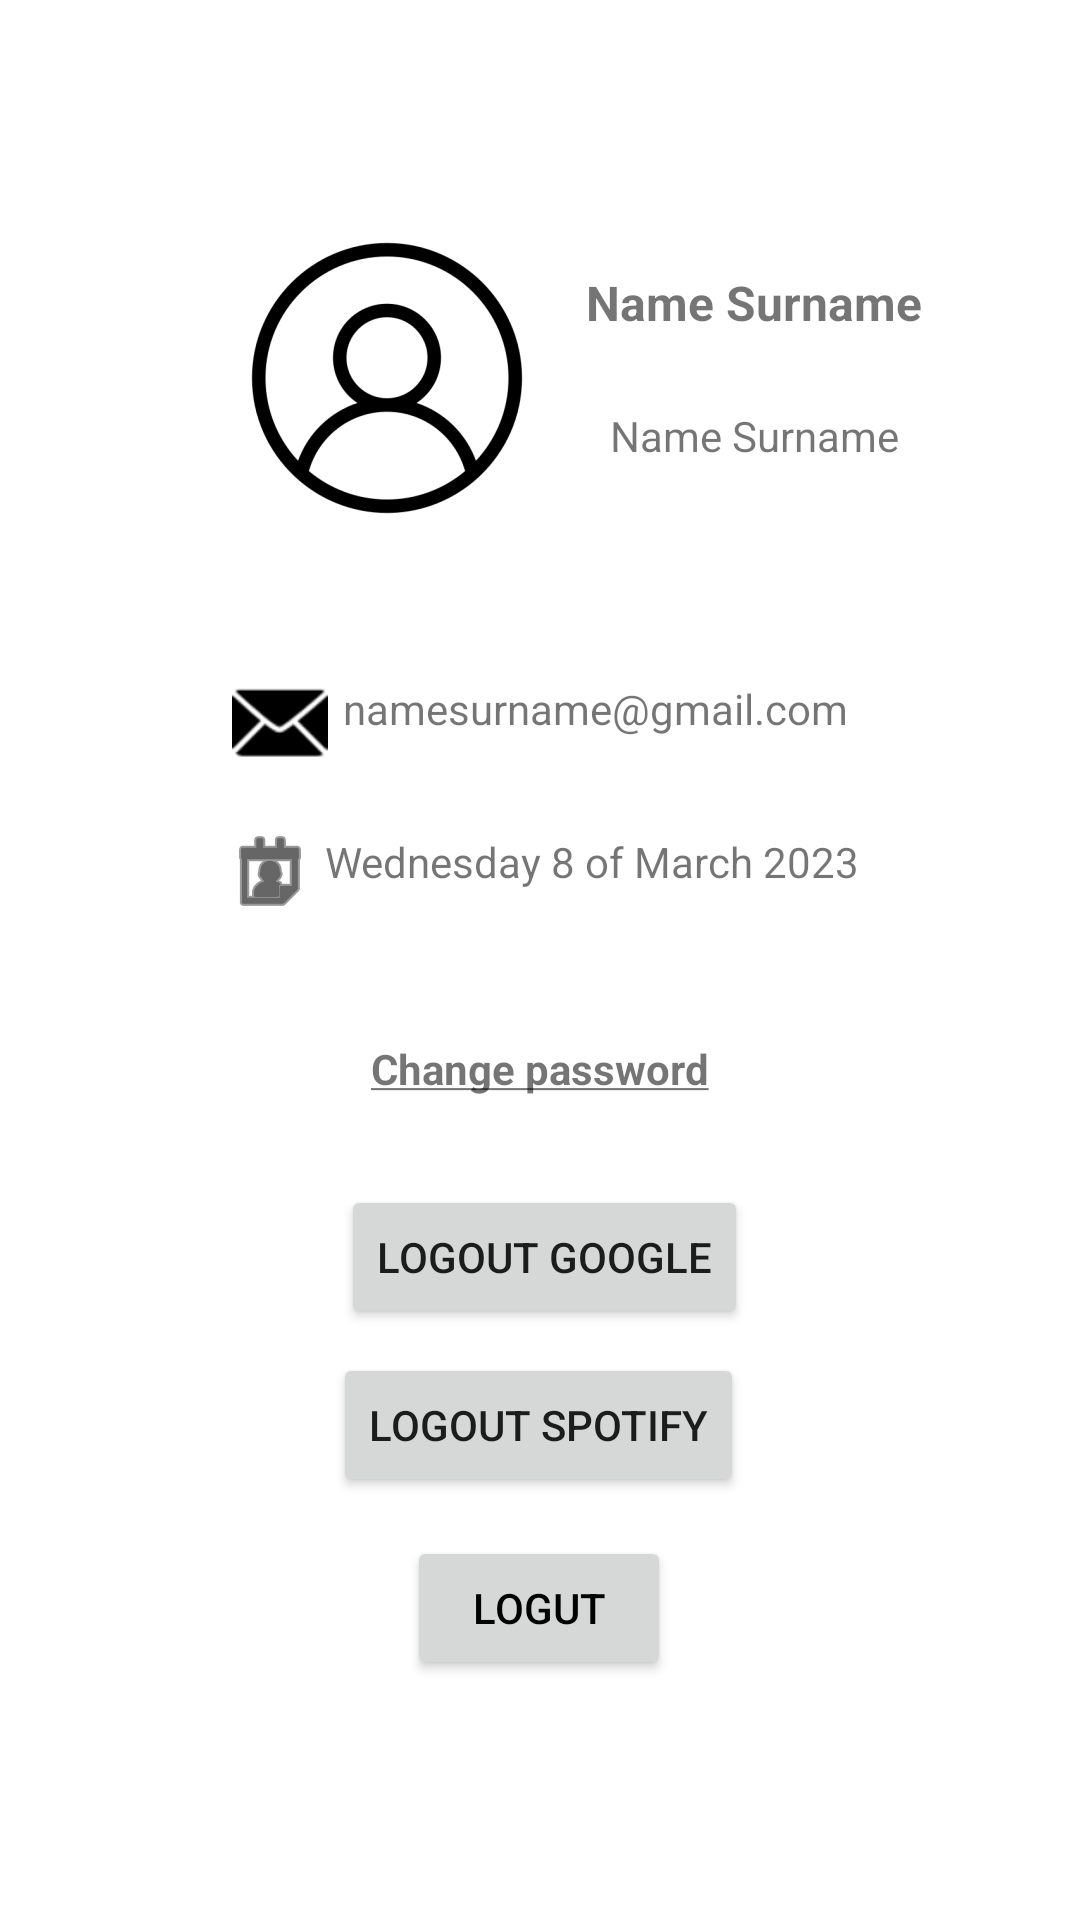

Reconstruct the res/layout file that produces this screen, plus the resources it refers to.
<!-- AndroidManifest.xml: application theme Theme.MyApplication -->
<!-- res/layout/fragment_profile.xml -->
<?xml version="1.0" encoding="utf-8"?>
<androidx.constraintlayout.widget.ConstraintLayout xmlns:android="http://schemas.android.com/apk/res/android"
    xmlns:app="http://schemas.android.com/apk/res-auto"
    xmlns:tools="http://schemas.android.com/tools"
    android:layout_width="match_parent"
    android:layout_height="match_parent"
    tools:context=".ProfileFragment">
    <TextView
        android:id="@+id/signup_name"
        android:layout_width="0dp"
        android:layout_height="wrap_content"
        android:layout_marginStart="8dp"
        android:layout_marginTop="90dp"
        android:layout_marginEnd="48dp"
        android:text="@string/text_name"
        android:textAlignment="center"
        android:textSize="16sp"
        android:textStyle="bold"
        app:layout_constraintEnd_toEndOf="parent"
        app:layout_constraintStart_toEndOf="@+id/imageView4"
        app:layout_constraintTop_toTopOf="parent" />

    <TextView
        android:id="@+id/signup_lastname"
        android:layout_width="0dp"
        android:layout_height="wrap_content"
        android:layout_marginStart="8dp"
        android:layout_marginTop="24dp"
        android:layout_marginEnd="48dp"
        android:text="@string/text_name"
        android:textAlignment="center"
        app:layout_constraintEnd_toEndOf="parent"
        app:layout_constraintStart_toEndOf="@+id/imageView4"
        app:layout_constraintTop_toBottomOf="@+id/signup_name" />

    <TextView
        android:id="@+id/profile_email"
        android:layout_width="wrap_content"
        android:layout_height="wrap_content"
        android:layout_marginTop="72dp"
        android:layout_marginEnd="72dp"
        android:text="@string/text_mail"
        android:textAlignment="center"
        app:layout_constraintEnd_toEndOf="parent"
        app:layout_constraintStart_toEndOf="@+id/icon_mail"
        app:layout_constraintTop_toBottomOf="@+id/signup_lastname" />

    <TextView
        android:id="@+id/profile_birthday"
        android:layout_width="wrap_content"
        android:layout_height="wrap_content"
        android:layout_marginTop="32dp"
        android:layout_marginEnd="72dp"
        android:text="@string/text_date"
        android:textAlignment="center"
        app:layout_constraintEnd_toEndOf="parent"
        app:layout_constraintStart_toEndOf="@+id/icon_calendar"
        app:layout_constraintTop_toBottomOf="@+id/profile_email" />

    <TextView
        android:id="@+id/profile_change_password"
        android:layout_width="wrap_content"
        android:layout_height="wrap_content"
        android:layout_marginStart="32dp"
        android:layout_marginTop="50dp"
        android:layout_marginEnd="32dp"
        android:text="@string/change_password"
        android:textStyle="bold"
        app:layout_constraintEnd_toEndOf="parent"
        app:layout_constraintStart_toStartOf="parent"
        app:layout_constraintTop_toBottomOf="@+id/profile_birthday" />

    <Button
        android:id="@+id/profile_logout"
        android:layout_width="wrap_content"
        android:layout_height="wrap_content"
        android:layout_marginStart="32dp"
        android:layout_marginEnd="32dp"
        android:layout_marginBottom="80dp"
        android:text="@string/button_logout"
        android:textColor="@color/black"
        app:layout_constraintBottom_toBottomOf="parent"
        app:layout_constraintEnd_toEndOf="parent"
        app:layout_constraintHorizontal_bias="0.498"
        app:layout_constraintStart_toStartOf="parent" />

    <ImageView
        android:id="@+id/icon_mail"
        android:layout_width="wrap_content"
        android:layout_height="wrap_content"
        android:layout_marginStart="72dp"
        android:layout_marginTop="70dp"
        android:foregroundTint="#000000"
        android:tint="#000000"
        app:layout_constraintEnd_toStartOf="@+id/profile_email"
        app:layout_constraintStart_toStartOf="parent"
        app:layout_constraintTop_toBottomOf="@+id/signup_lastname"
        app:srcCompat="@android:drawable/ic_dialog_email" />

    <ImageView
        android:id="@+id/icon_calendar"
        android:layout_width="wrap_content"
        android:layout_height="wrap_content"
        android:layout_marginStart="72dp"
        android:layout_marginTop="18dp"
        android:tint="#000000"
        app:layout_constraintEnd_toStartOf="@+id/profile_birthday"
        app:layout_constraintHorizontal_bias="0.0"
        app:layout_constraintStart_toStartOf="parent"
        app:layout_constraintTop_toBottomOf="@+id/icon_mail"
        app:srcCompat="@android:drawable/ic_menu_my_calendar" />

    <ImageView
        android:id="@+id/imageView4"
        android:layout_width="wrap_content"
        android:layout_height="wrap_content"
        android:layout_marginStart="75dp"
        android:layout_marginTop="72dp"
        app:layout_constraintEnd_toStartOf="@+id/signup_name"
        app:layout_constraintStart_toStartOf="parent"
        app:layout_constraintTop_toTopOf="parent"
        app:srcCompat="@mipmap/profile_foreground" />

    <Button
        android:id="@+id/profile_logout_spotify"
        android:layout_width="wrap_content"
        android:layout_height="wrap_content"
        android:layout_marginBottom="16dp"
        android:text="@string/Logout_Spotify"
        app:layout_constraintBottom_toTopOf="@+id/profile_logout"
        app:layout_constraintEnd_toEndOf="parent"
        app:layout_constraintHorizontal_bias="0.498"
        app:layout_constraintStart_toStartOf="parent"
        app:layout_constraintTop_toBottomOf="@+id/logout_google" />

    <Button
        android:id="@+id/logout_google"
        android:layout_width="wrap_content"
        android:layout_height="wrap_content"
        android:layout_marginTop="32dp"
        android:layout_marginBottom="8dp"
        android:text="@string/Logout_Google"
        app:layout_constraintBottom_toTopOf="@+id/profile_logout_spotify"
        app:layout_constraintEnd_toEndOf="parent"
        app:layout_constraintHorizontal_bias="0.507"
        app:layout_constraintStart_toStartOf="parent"
        app:layout_constraintTop_toBottomOf="@+id/profile_change_password" />

</androidx.constraintlayout.widget.ConstraintLayout>
<!-- resources referenced by this layout -->
<resources>
  <color name="black">#FF000000</color>
  <!-- mipmap profile_foreground: png bitmap (mipmap-hdpi, 5453 bytes) -->
  <string name="Logout_Google">Logout Google</string>
  <string name="Logout_Spotify">Logout Spotify</string>
  <string name="button_logout">Logut</string>
  <string name="change_password"><u>Change password</u></string>
  <string name="text_date">Wednesday 8 of March 2023</string>
  <string name="text_mail">namesurname@gmail.com</string>
  <string name="text_name">Name Surname</string>
  <style name="Theme.MyApplication" parent="Theme.MaterialComponents.DayNight.DarkActionBar">
          
          <item name="colorPrimary">@color/green</item>
          <item name="colorPrimaryVariant">@color/black</item>
          <item name="colorOnPrimary">@color/white</item>
          
          <item name="colorSecondary">@color/teal_200</item>
          <item name="colorSecondaryVariant">@color/teal_700</item>
          <item name="colorOnSecondary">@color/black</item>
          
          <item name="android:statusBarColor">?attr/colorPrimaryVariant</item>
          
      </style>
  <color name="green">#99BF8F</color>
  <color name="white">#FFFFFFFF</color>
  <color name="teal_200">#FF03DAC5</color>
  <color name="teal_700">#FF018786</color>
</resources>
